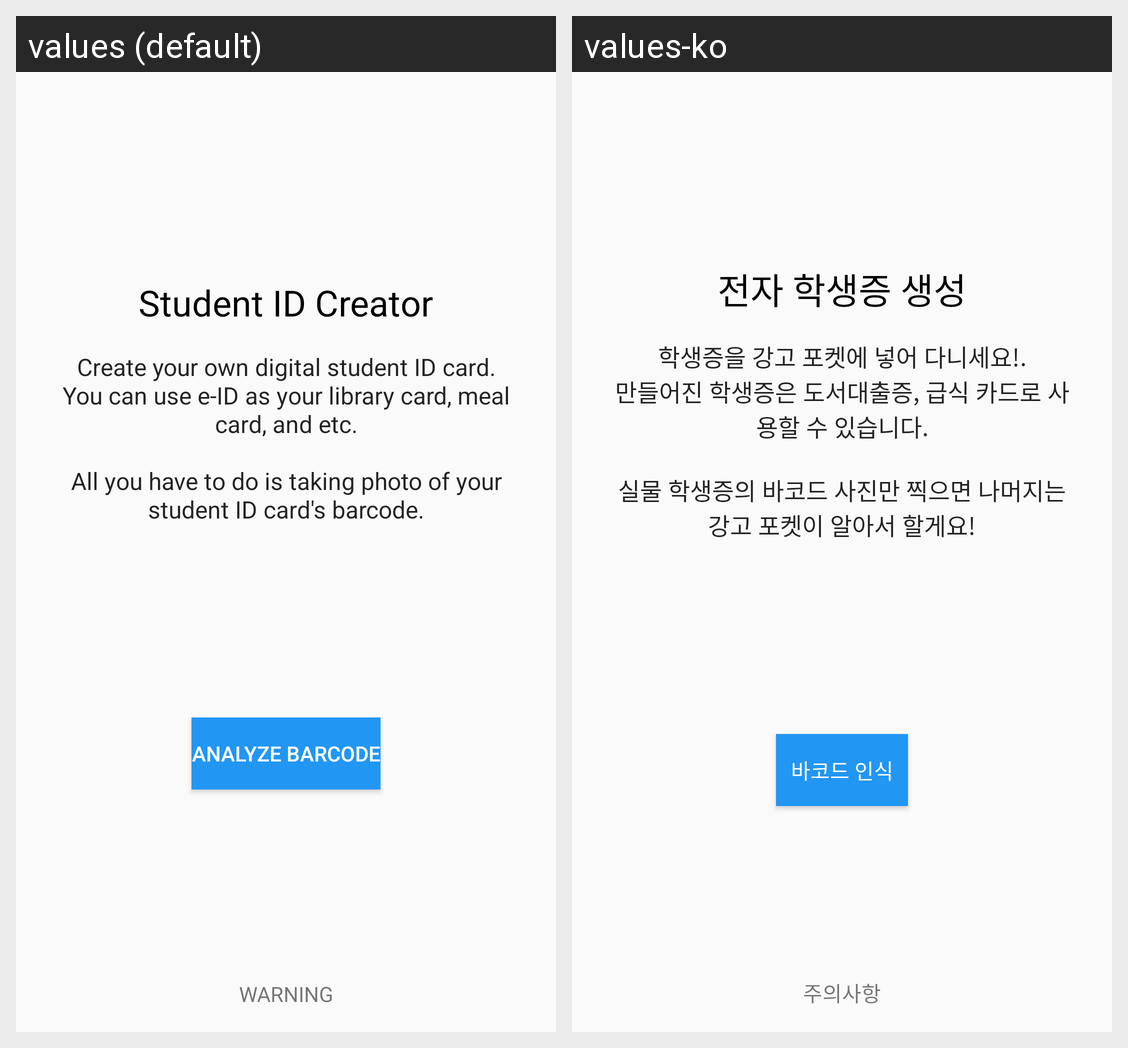

Locale-by-locale string values for the Android screen shown in this grid:
Android screen res/layout/activity_student_id_creator.xml rendered under 2 locales, left to right: values (default), values-ko. Device: Nexus 5 (rendered at 1080×1920; each locale shown at half size, 540×960, under a caption strip naming it); theme AppTheme.NoActionBar.
Strings drawn on this screen, with the default value and each locale's value (text and hints the layout hard-codes, and strings that could not be matched under every locale, appear in the picture but are not listed):

id_creator_title
  values: Student ID Creator
  values-ko: 전자 학생증 생성

id_creator_msg
  values: Create your own digital student ID card.
      You can use e-ID as your library card, meal card, and etc.
      
      All you have to do is taking photo of your student ID card's barcode.
  values-ko: 학생증을 강고 포켓에 넣어 다니세요!.
      만들어진 학생증은 도서대출증, 급식 카드로 사용할 수 있습니다.
      
      실물 학생증의 바코드 사진만 찍으면 나머지는 강고 포켓이 알아서 할게요!

id_creator_create
  values: Analyze barcode
  values-ko: 바코드 인식

id_creator_warn_btn
  values: WARNING
  values-ko: 주의사항
